Run: headless pygame with SDL's dummy video driver; simulated clock (each Clock.tick advances the game by its frame time, no real sleeping); random seed 0; keys injected as events and as key.get_pressed() state; no mouse input.
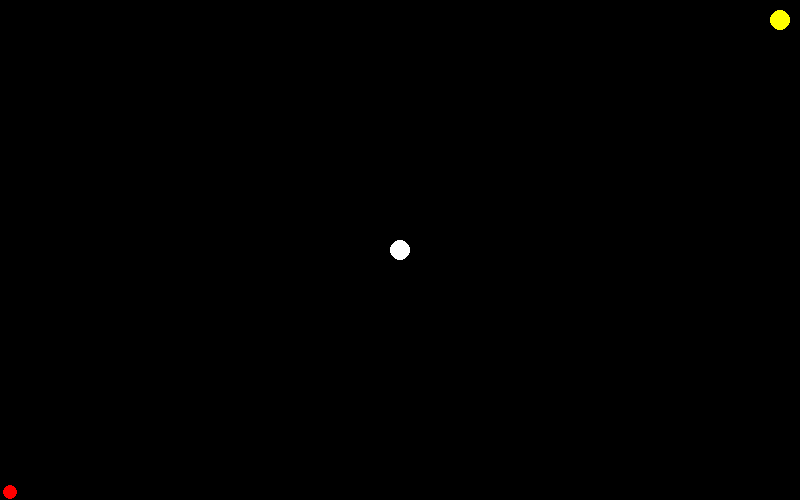
Frame 1 of 4 · flips 1–60 · no input
Frame 2 of 4 · flips 61–180 · tapped SPACE, RETURN · held RIGHT (→), D · screen unchanged from frame 1, image omitted
Frame 3 of 4 · flips 181–300 · held DOWN (↓), S · screen unchanged from frame 2, image omitted
Frame 4 of 4 · flips 301–420 · held LEFT (←), A, UP (↑), W · screen unchanged from frame 3, image omitted

The pygame program that drew these frames:

import pygame, sys, time
from pygame.locals import *

class Player: # player class. could possible change this to have options to have different players/colors
    marioColor = pygame.Color('red')

    def __init__(self, surface):
        self.surface = surface
        self.radius = 7
        self.center = [10, surface.get_height() - 8]
        self.color = Player.marioColor

    def draw(self):
        pygame.draw.circle(self.surface, self.color, self.center, self.radius, 0)

class DonkeyKong:
    kongColor = pygame.Color('yellow')

    def __init__(self, surface):
        self.surface = surface
        self.radius = 10
        self.center = [surface.get_width() - 20, 20]
        self.color = DonkeyKong.kongColor

    def draw(self):
        pygame.draw.circle(self.surface, self.color, self.center, self.radius, 0)


class Game:
    # class attributes
    bgColor = pygame.Color('black')
    ballColor = pygame.Color('white')

    def __init__(self, surface):
        self.surface = surface
        self.center = [surface.get_width() // 2, surface.get_height() // 2]
        self.radius = 10
        self.color = Game.ballColor
        self.moving = False

    def draw(self):
        pygame.draw.circle(self.surface, self.color, self.center, self.radius, 0)
        player = Player(self.surface)
        kong = DonkeyKong(self.surface)
        player.draw()
        kong.draw()

    def update(self):
        if False: # end of game condition
            return True
        else: # update and draw objects
            self.draw()
            return False

def main():
    pygame.init() # initialize pygame

    # set window size, title, frame delay
    surfaceSize = [800, 500]
    windowTitle = '275 Project I Guess' # title
    frameDelay = 0.02 # smaller is faster

    # creating the pygame window thing
    surface = pygame.display.set_mode(surfaceSize, 0, 0)
    pygame.display.set_caption(windowTitle)

    # create and initialize objects
    gameOver = False
    game = Game(surface)
    game.draw() # draw objects
    pygame.display.update() # refresh display

    while True:
        for event in pygame.event.get():
            if event.type == QUIT:
                pygame.quit()
                sys.exit()
            # handling additional events (see other files for how )

        gameOver = game.update()
        pygame.display.update() # refresh display
        time.sleep(frameDelay) # set frame speed by pausing b/w frames

main()
